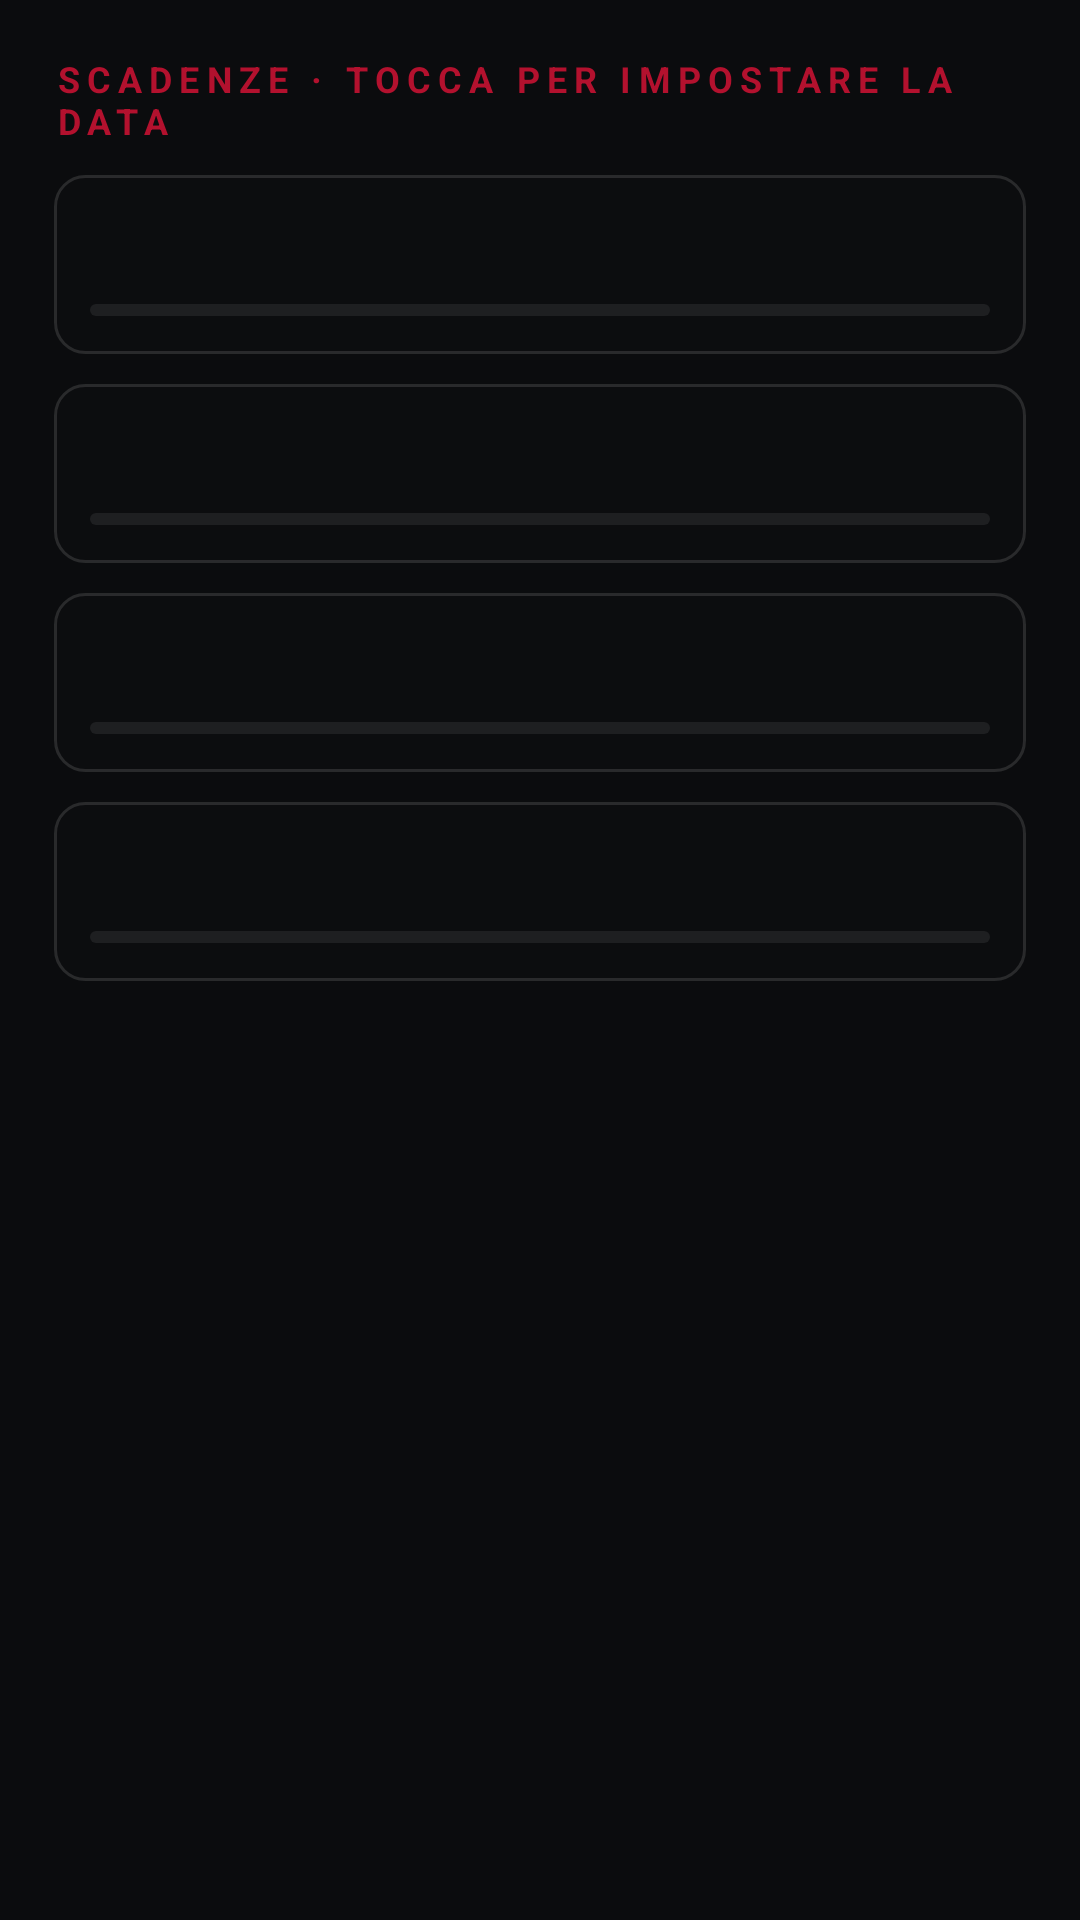

Layout XML and referenced resources for this Android screen:
<!-- AndroidManifest.xml: application theme LauncherTheme -->
<!-- res/layout/page_service.xml -->
<?xml version="1.0" encoding="utf-8"?>
<LinearLayout xmlns:android="http://schemas.android.com/apk/res/android"
    android:layout_width="match_parent"
    android:layout_height="match_parent"
    android:orientation="vertical"
    android:padding="18dp">

    <TextView
        android:layout_width="wrap_content"
        android:layout_height="wrap_content"
        android:letterSpacing="0.2"
        android:text="SCADENZE · TOCCA PER IMPOSTARE LA DATA"
        android:textColor="@color/mazda_red"
        android:textSize="12sp"
        android:textStyle="bold" />

    <include
        android:id="@+id/sv_0"
        layout="@layout/card_service"
        android:layout_width="match_parent"
        android:layout_height="wrap_content"
        android:layout_marginTop="10dp" />

    <include
        android:id="@+id/sv_1"
        layout="@layout/card_service"
        android:layout_width="match_parent"
        android:layout_height="wrap_content"
        android:layout_marginTop="10dp" />

    <include
        android:id="@+id/sv_2"
        layout="@layout/card_service"
        android:layout_width="match_parent"
        android:layout_height="wrap_content"
        android:layout_marginTop="10dp" />

    <include
        android:id="@+id/sv_3"
        layout="@layout/card_service"
        android:layout_width="match_parent"
        android:layout_height="wrap_content"
        android:layout_marginTop="10dp" />
</LinearLayout>
<!-- res/layout/card_service.xml (included above) -->
<?xml version="1.0" encoding="utf-8"?>
<LinearLayout xmlns:android="http://schemas.android.com/apk/res/android"
    android:layout_width="match_parent"
    android:layout_height="wrap_content"
    android:background="@drawable/chip_bg"
    android:clickable="true"
    android:focusable="true"
    android:orientation="vertical"
    android:padding="12dp">

    <LinearLayout
        android:layout_width="match_parent"
        android:layout_height="wrap_content"
        android:orientation="horizontal">

        <TextView
            android:id="@+id/sv_title"
            android:layout_width="0dp"
            android:layout_height="wrap_content"
            android:layout_weight="1"
            android:textColor="@color/text"
            android:textSize="17sp" />

        <TextView
            android:id="@+id/sv_due"
            android:layout_width="wrap_content"
            android:layout_height="wrap_content"
            android:textColor="@color/text_dim"
            android:textSize="14sp" />
    </LinearLayout>

    <ProgressBar
        android:id="@+id/sv_bar"
        style="?android:attr/progressBarStyleHorizontal"
        android:layout_width="match_parent"
        android:layout_height="5dp"
        android:layout_marginTop="8dp"
        android:max="1000"
        android:progressBackgroundTint="#40FFFFFF" />
</LinearLayout>
<!-- resources referenced by this layout -->
<resources>
  <color name="mazda_red">#FFB3112E</color>
  <color name="text">#FFECEFF1</color>
  <color name="text_dim">#FF9AA0A6</color>
  <!-- drawable chip_bg (drawable) -->
  <selector xmlns:android="http://schemas.android.com/apk/res/android">
      <item android:state_pressed="true">
          <shape android:shape="rectangle">
              <solid android:color="#E63A0A14" />
              <stroke android:width="1dp" android:color="@color/mazda_red" />
              <corners android:radius="10dp" />
          </shape>
      </item>
      <item>
          <shape android:shape="rectangle">
              <solid android:color="#E60D0E10" />
              <stroke android:width="1dp" android:color="@color/line" />
              <corners android:radius="10dp" />
          </shape>
      </item>
  </selector>
  <style name="LauncherTheme" parent="android:Theme.DeviceDefault.NoActionBar">
          <item name="android:windowBackground">@color/bg</item>
          <item name="android:statusBarColor">@color/bg</item>
          <item name="android:navigationBarColor">@color/bg</item>
          <item name="android:windowShowWallpaper">false</item>
          <item name="android:colorAccent">@color/mazda_red</item>
      </style>
  <color name="line">#1FFFFFFF</color>
  <color name="bg">#FF0B0C0E</color>
</resources>
